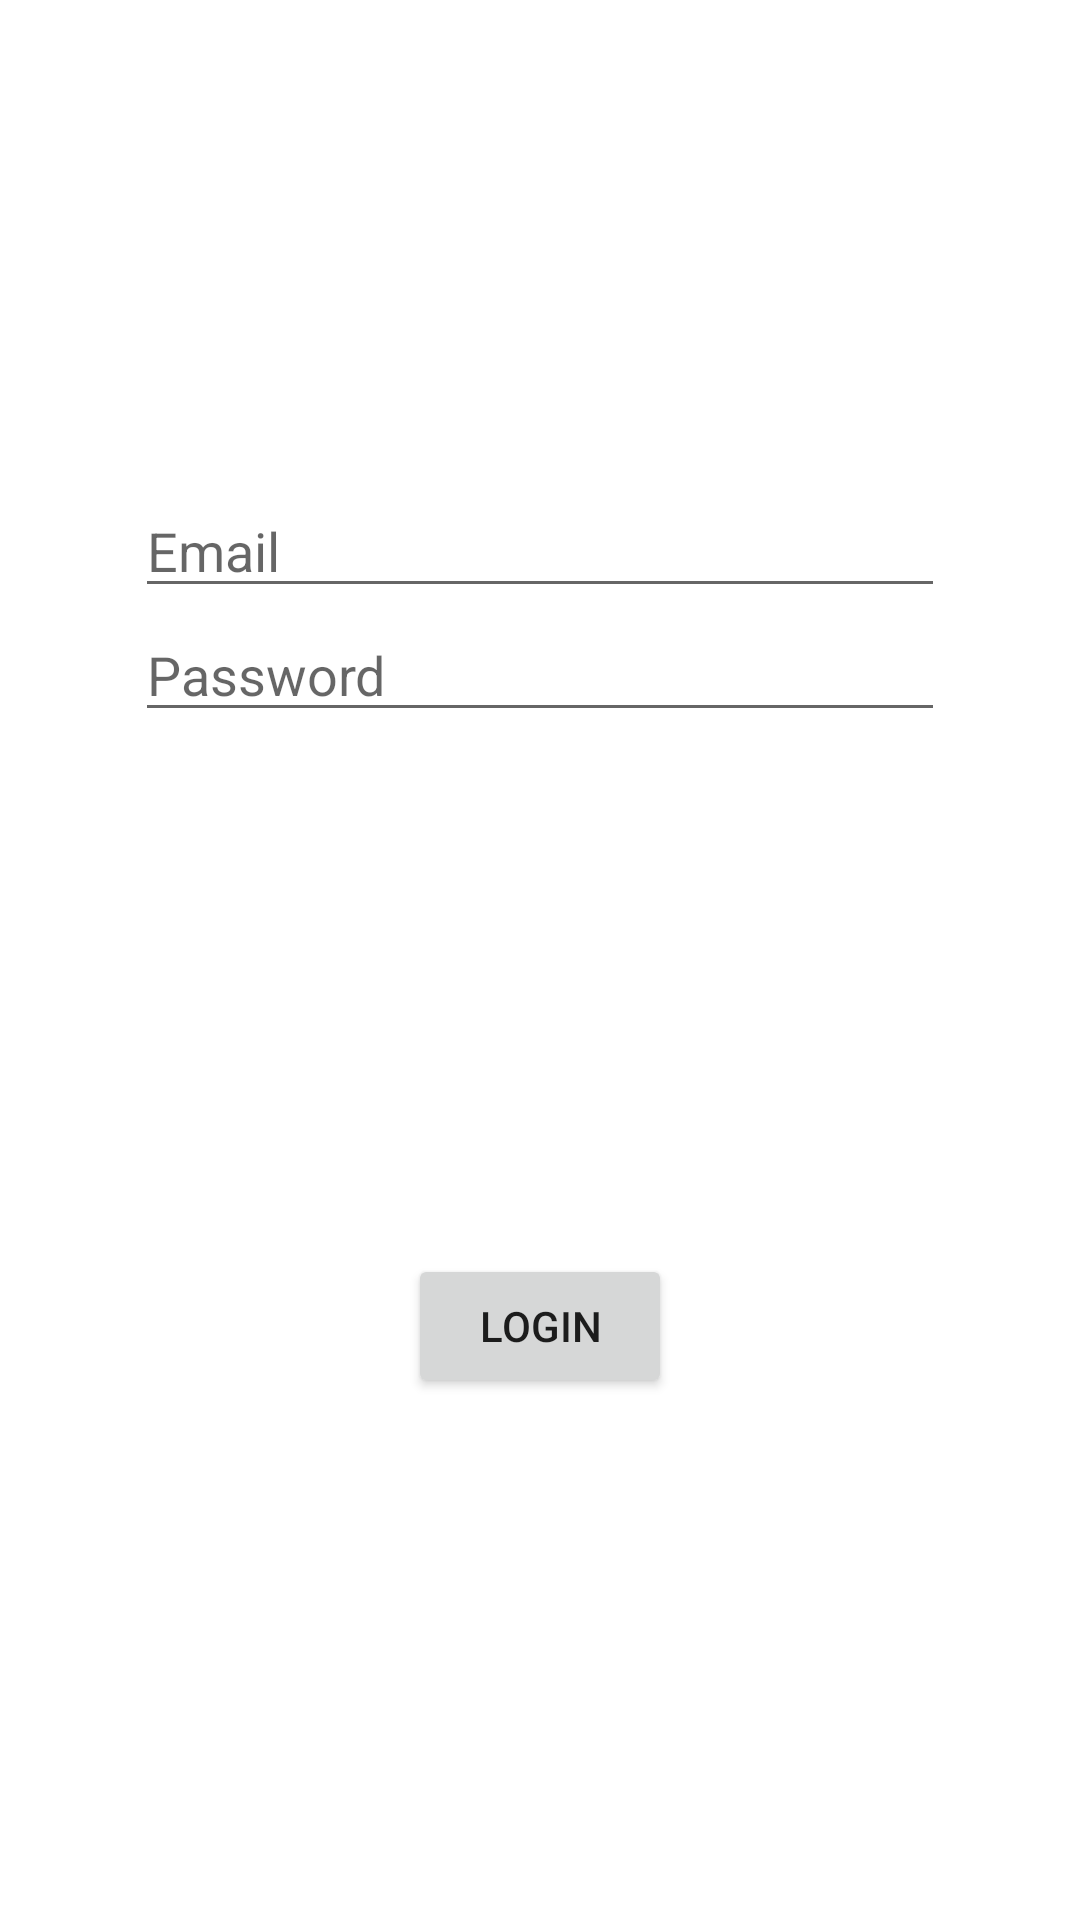

Reconstruct the res/layout file that produces this screen, plus the resources it refers to.
<!-- AndroidManifest.xml: application theme Theme.InputManagement -->
<!-- res/layout/activity_main.xml -->
<?xml version="1.0" encoding="utf-8"?>
<androidx.constraintlayout.widget.ConstraintLayout
    xmlns:android="http://schemas.android.com/apk/res/android"
    xmlns:app="http://schemas.android.com/apk/res-auto"
    xmlns:tools="http://schemas.android.com/tools"
    android:layout_width="match_parent"
    android:layout_height="match_parent"
    tools:context=".MainActivity">

    <EditText
        android:id="@+id/email_login_input"
        android:hint="@string/login_email_placeholder"
        android:inputType="textEmailAddress"
        android:layout_width="270dp"
        android:layout_height="wrap_content"
        app:layout_constraintTop_toTopOf="parent"
        app:layout_constraintStart_toStartOf="parent"
        app:layout_constraintEnd_toEndOf="parent"
        app:layout_constraintBottom_toBottomOf="@+id/password_login_input"
        android:layout_marginTop="120dp"/>

    <EditText
        android:id="@+id/password_login_input"
        android:hint="@string/login_password_placeholder"
        android:inputType="textPassword"
        android:layout_width="270dp"
        android:layout_height="wrap_content"
        app:layout_constraintTop_toBottomOf="@+id/email_login_input"
        app:layout_constraintStart_toStartOf="parent"
        app:layout_constraintEnd_toEndOf="parent" />

    <Button
        android:id="@+id/login_button"
        android:text="@string/login_button_text"
        android:layout_width="wrap_content"
        android:layout_height="wrap_content"
        app:layout_constraintStart_toStartOf="parent"
        app:layout_constraintEnd_toEndOf="parent"
        app:layout_constraintTop_toBottomOf="@id/password_login_input"
        app:layout_constraintBottom_toBottomOf="parent" />


</androidx.constraintlayout.widget.ConstraintLayout>
<!-- resources referenced by this layout -->
<resources>
  <string name="login_button_text">Login</string>
  <string name="login_email_placeholder">Email</string>
  <string name="login_password_placeholder">Password</string>
  <style name="Theme.InputManagement" parent="Theme.MaterialComponents.DayNight.NoActionBar">
          
          <item name="colorPrimary">@color/purple_500</item>
          <item name="colorPrimaryVariant">@color/purple_700</item>
          <item name="colorOnPrimary">@color/white</item>
          
          <item name="colorSecondary">@color/teal_200</item>
          <item name="colorSecondaryVariant">@color/teal_700</item>
          <item name="colorOnSecondary">@color/black</item>
          
          <item name="android:statusBarColor" tools:targetApi="l">@color/bottom_nav_selected_item</item>
          
      </style>
  <color name="purple_500">#FF6200EE</color>
  <color name="purple_700">#FF3700B3</color>
  <color name="white">#FFFFFFFF</color>
  <color name="teal_200">#FF03DAC5</color>
  <color name="teal_700">#FF018786</color>
  <color name="black">#FF000000</color>
  <color name="bottom_nav_selected_item">#220006</color>
</resources>
